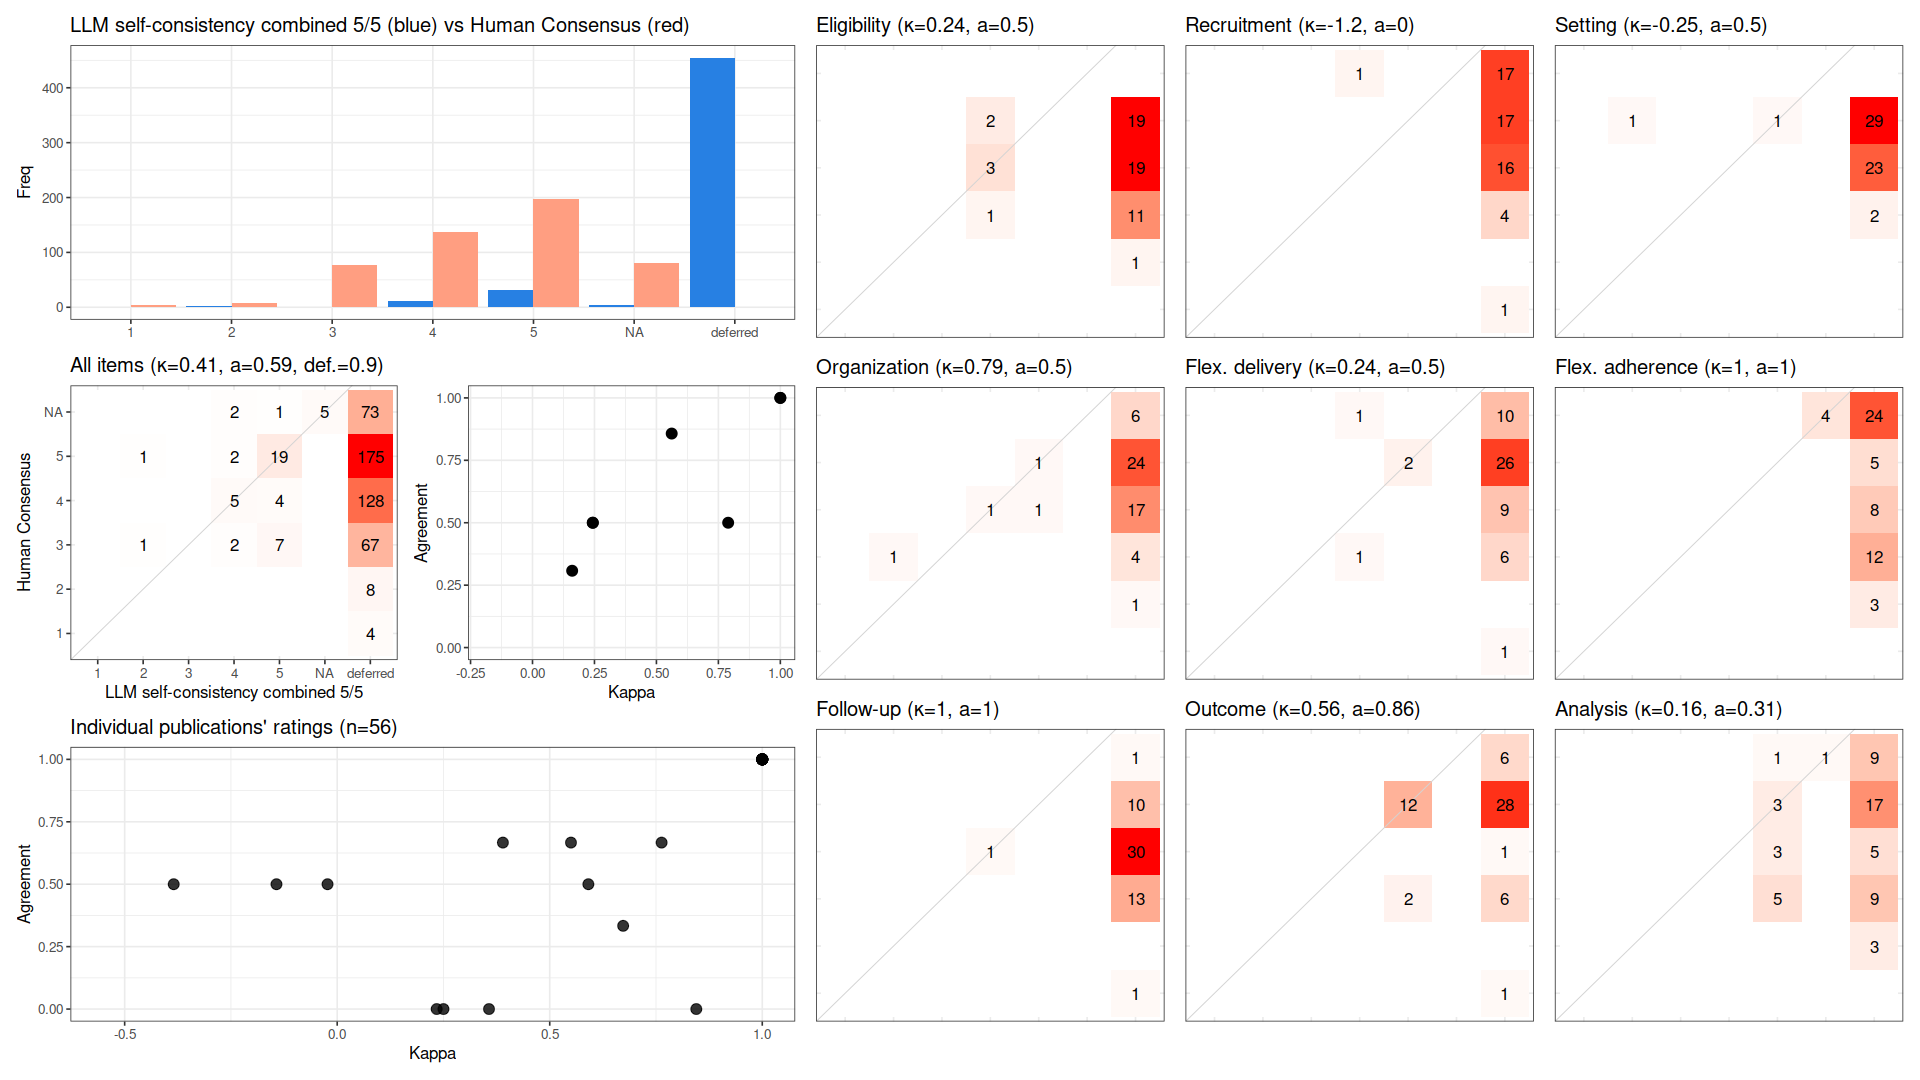

Data behind this chart, as committed beside it:
, cohen_kappa_w, agreement, deferring_fraction
combined, 0.407, 0.5918, 0.9028
Eligibility, 0.2432, 0.5, 0.8929
Recruitment, -1.196, 0, 0.9821
Setting, -0.2475, 0.5, 0.9643
Organization, 0.7895, 0.5, 0.9286
Flex. delivery, 0.2432, 0.5, 0.9286
Flex. adherence, 1, 1, 0.9286
Follow-up, 1, 1, 0.9821
Outcome, 0.5616, 0.8571, 0.75
Analysis, 0.16, 0.3077, 0.7679
